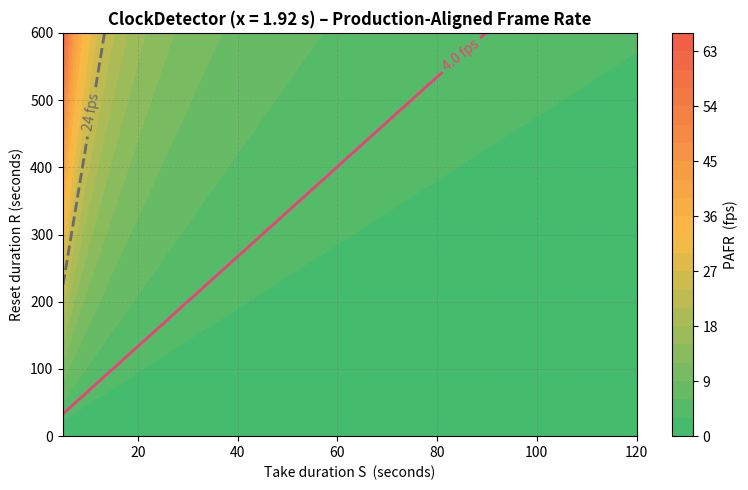
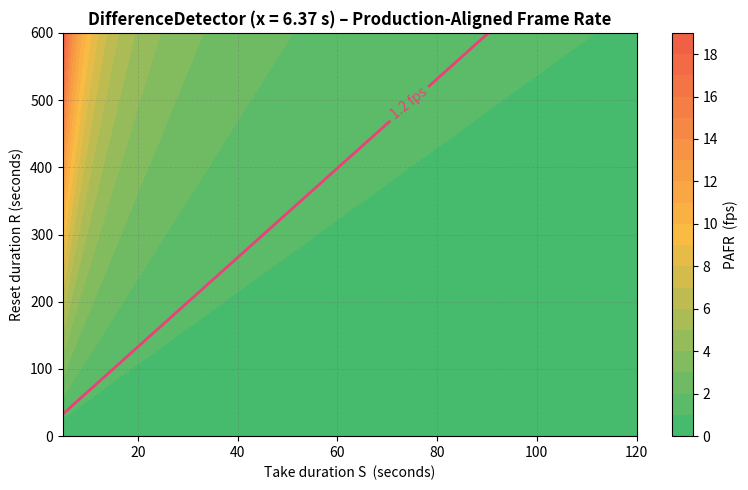

Write Python code to recreate these figures, in order.
import numpy as np
import matplotlib.pyplot as plt
from matplotlib.colors import LinearSegmentedColormap

palette = {
    "orange": "#FABB43",   # frame-storage box
    "grey":   "#6B6B6B",   # dashed arrows / text
    "green":  "#3DBB6F",   # detector-framework box
    "red":    "#F05B46",   # IPC-channel box
    "blue":   "#3A9DD6",   # detector-process box
    "pink":   "#EC407A",
}

# a simple orange➜white➜blue gradient for fill contours
brand_cmap = LinearSegmentedColormap.from_list(
    "orange_white_blue",
    [palette["green"], palette["orange"], palette["red"]],
    N=256
)

S_vals = np.linspace(5, 120, 200)        # take duration  (s)
R_vals = np.linspace(0, 600, 200)        # reset duration (s)
S_grid, R_grid = np.meshgrid(S_vals, R_vals)

def pafr_grid(x_time):
    """PAFR surface for a given per-frame-pair processing time x (s)."""
    return ((R_grid / S_grid) + 1) / x_time

detectors = [
    ("ClockDetector (x = 1.92 s)", 1.92, 4.0, palette["pink"]),
    ("DifferenceDetector (x = 6.37 s)", 6.37, 1.2, palette["pink"]),
]

for label, x_t, sig_rate, sig_colour in detectors:
    Z = pafr_grid(x_t)

    fig, ax = plt.subplots(figsize=(8, 5))

    # filled contours
    cf = ax.contourf(S_grid, R_grid, Z, levels=20, cmap=brand_cmap)

    # signature-rate isoline (solid, brand colour)
    cs_sig = ax.contour(
        S_grid, R_grid, Z,
        levels=[sig_rate],
        colors=[sig_colour], linewidths=2.0
    )
    ax.clabel(cs_sig, fmt=lambda v: f"{v:.1f} fps", colors=sig_colour)

    # 24 fps isoline (dashed, brand orange) if the surface ever hits it
    if Z.max() >= 24:
        cs_24 = ax.contour(
            S_grid, R_grid, Z,
            levels=[24],
            colors=[palette["grey"]],
            linewidths=2.0, linestyles="dashed"
        )
        ax.clabel(cs_24, fmt="24 fps", colors=palette["grey"])

    # styling
    ax.set_title(f"{label} – Production-Aligned Frame Rate", fontweight="bold")
    ax.set_xlabel("Take duration S  (seconds)")
    ax.set_ylabel("Reset duration R (seconds)")
    ax.grid(color=palette["grey"], linestyle="--", alpha=0.3, linewidth=0.6)

    cbar = fig.colorbar(cf, ax=ax)
    cbar.ax.set_ylabel("PAFR  (fps)")

    plt.tight_layout()
    plt.show()
